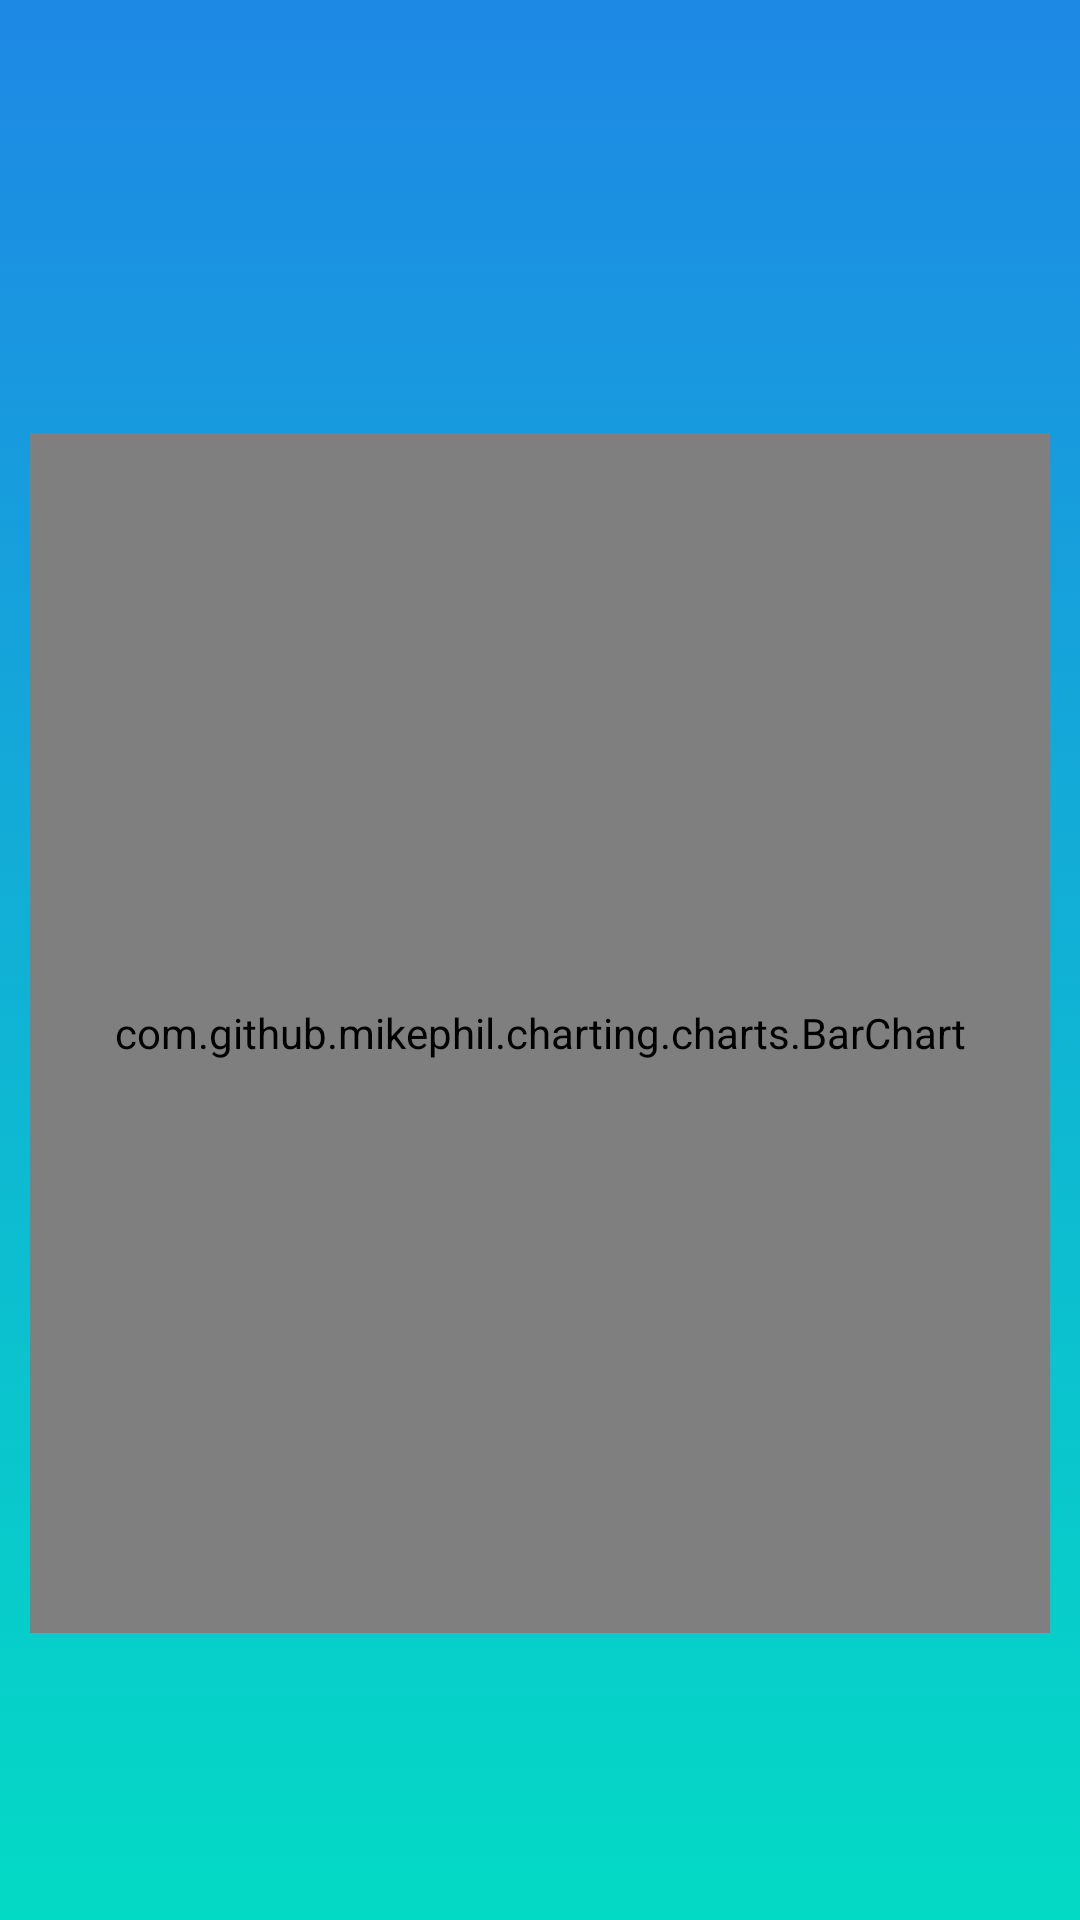

This screen was rendered from an Android layout file. Write that file and the resources it references.
<!-- AndroidManifest.xml: application theme Theme.WeatherApp -->
<!-- res/layout/fragment_pollution.xml -->
<?xml version="1.0" encoding="utf-8"?>
<androidx.appcompat.widget.LinearLayoutCompat xmlns:android="http://schemas.android.com/apk/res/android"
    xmlns:tools="http://schemas.android.com/tools"
    android:layout_width="match_parent"
    android:layout_height="match_parent"
    android:orientation="vertical"
    android:background="@drawable/bg"
    tools:context=".PollutionFragment">


    <androidx.appcompat.widget.AppCompatImageView
        android:id="@+id/backButton"
        android:layout_width="30dp"
        android:layout_height="30dp"
        android:background="?selectableItemBackgroundBorderless"
        android:src="@drawable/arrow_back"
        android:paddingStart="8dp"
        android:layout_marginTop="50dp"
        android:layout_marginStart="25dp"/>




    <TextView
        android:id="@+id/pollutants"
        android:layout_width="match_parent"
        android:layout_height="wrap_content"
        android:layout_marginTop="10dp"
        android:gravity="center_horizontal"
        android:lineSpacingMultiplier="1.3"
        android:textColor="@color/white"
        android:textSize="18sp" />


    <com.github.mikephil.charting.charts.BarChart
        android:id="@+id/barChart"
        android:layout_width="match_parent"
        android:layout_height="400dp"
        android:layout_marginHorizontal="10dp"
        android:layout_marginTop="30dp"/>

</androidx.appcompat.widget.LinearLayoutCompat>
<!-- resources referenced by this layout -->
<resources>
  <color name="white">#FFFFFFFF</color>
  <!-- drawable bg (drawable) -->
  <?xml version="1.0" encoding="utf-8"?>
  
  <animation-list xmlns:android="http://schemas.android.com/apk/res/android">
      <item android:drawable="@drawable/bg1"
      android:duration="5000" />
  
      <item android:drawable="@drawable/bg2"
          android:duration="5000" />
  
      <item android:drawable="@drawable/bg3"
          android:duration="5000" />
  
  </animation-list>
  <style name="Theme.WeatherApp" parent="Theme.MaterialComponents.DayNight.NoActionBar">
          
          <item name="colorPrimary">@color/purple_500</item>
          <item name="colorPrimaryVariant">@color/purple_700</item>
          <item name="colorOnPrimary">@color/white</item>
          
          <item name="colorSecondary">@color/teal_200</item>
          <item name="colorSecondaryVariant">@color/teal_700</item>
          <item name="colorOnSecondary">@color/black</item>
          
          <item name="android:statusBarColor">@android:color/transparent</item>
          
      </style>
  <!-- drawable bg1 (drawable) -->
  <?xml version="1.0" encoding="utf-8"?>
  
  <shape xmlns:android="http://schemas.android.com/apk/res/android">
      <gradient android:angle="270"
          android:startColor="@color/upperBlue"
          android:endColor="@color/teal_200" />
  </shape>
  <!-- drawable bg2 (drawable) -->
  <?xml version="1.0" encoding="utf-8"?>
  
  <shape xmlns:android="http://schemas.android.com/apk/res/android">
      <gradient android:angle="270"
          android:startColor="#00BCD4"
          android:endColor="#E6CBCB" />
  </shape>
  <!-- drawable bg3 (drawable) -->
  <?xml version="1.0" encoding="utf-8"?>
  
  <shape xmlns:android="http://schemas.android.com/apk/res/android">
      <gradient android:angle="315"
          android:startColor="#CA186B"
          android:endColor="@color/upperBlue" />
  </shape>
  <color name="purple_500">#FF6200EE</color>
  <color name="purple_700">#FF3700B3</color>
  <color name="teal_200">#FF03DAC5</color>
  <color name="teal_700">#FF018786</color>
  <color name="black">#FF000000</color>
  <color name="upperBlue">#FF1E88E5</color>
</resources>
